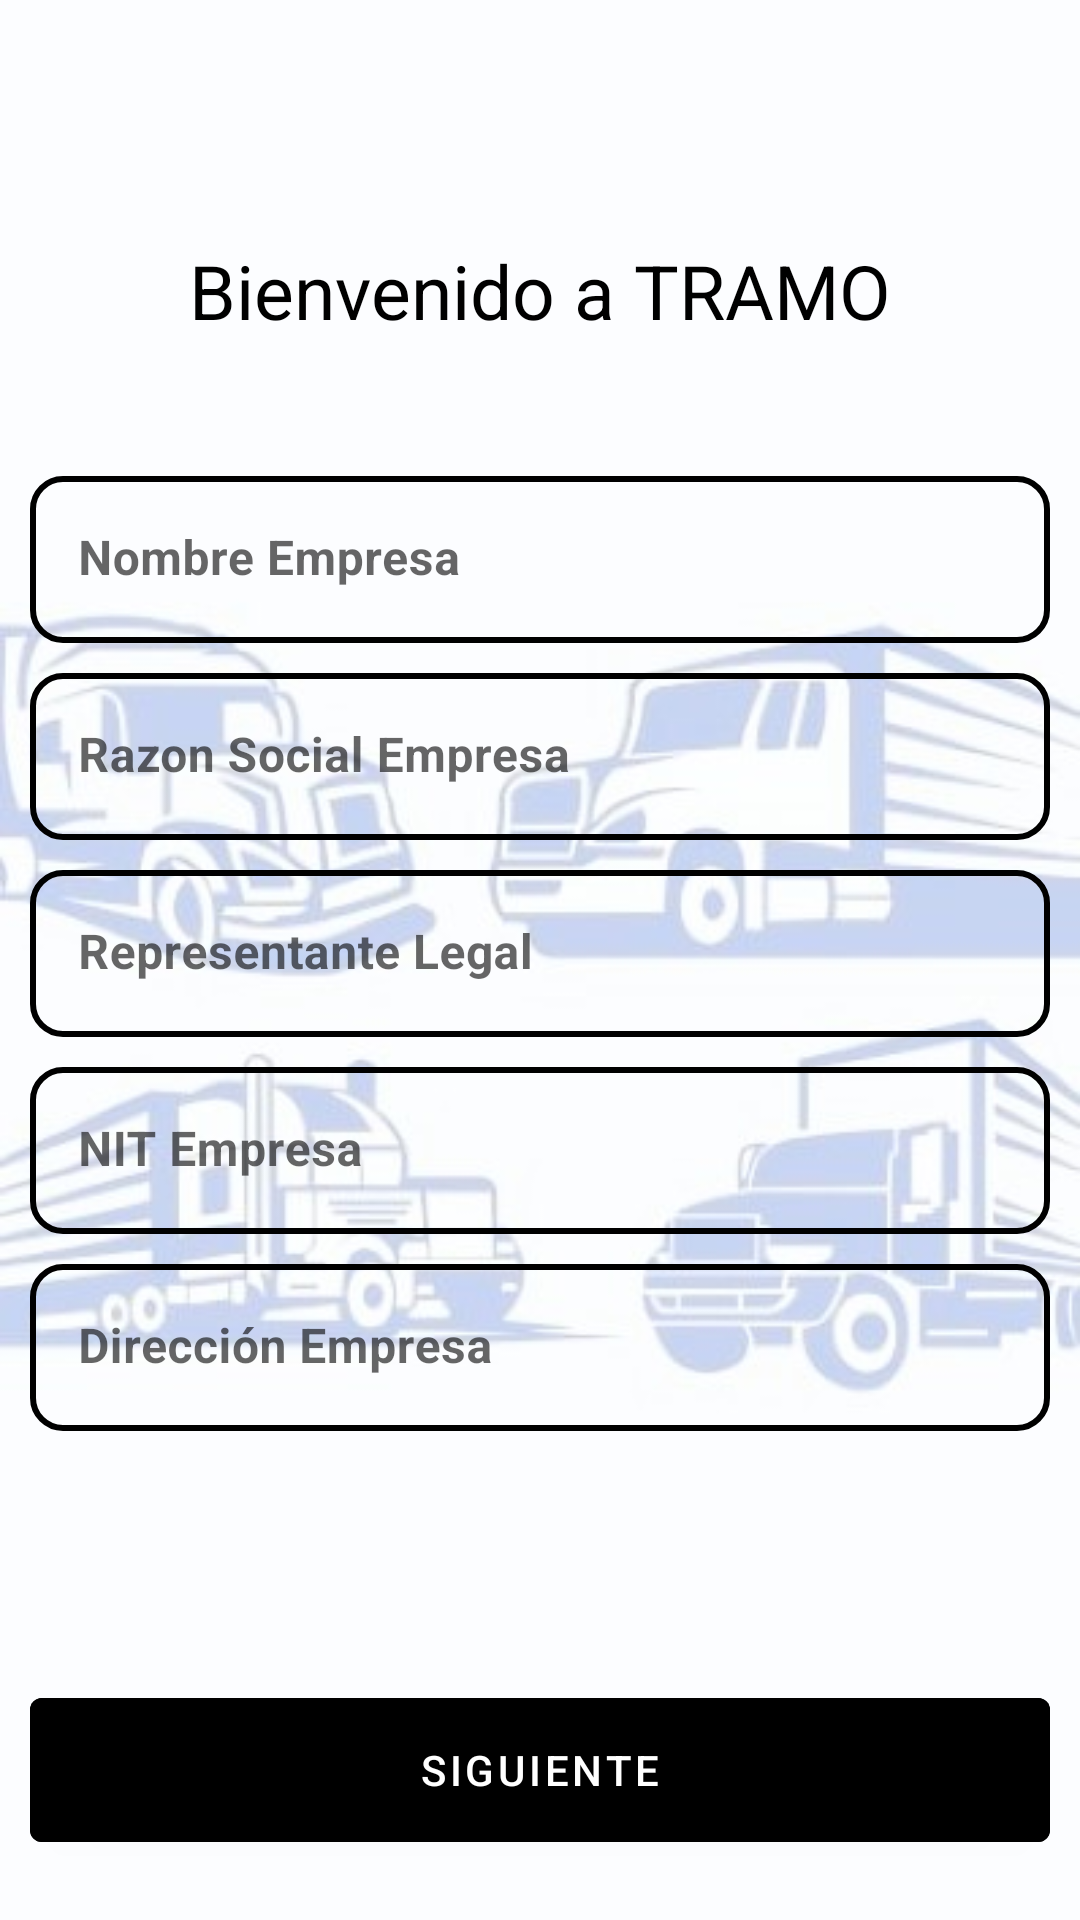

Android layout source for this screen:
<!-- AndroidManifest.xml: application theme Theme.TRAMO -->
<!-- res/layout/activity_register_client_company_one.xml -->
<?xml version="1.0" encoding="utf-8"?>
<androidx.coordinatorlayout.widget.CoordinatorLayout  xmlns:android="http://schemas.android.com/apk/res/android"
    xmlns:app="http://schemas.android.com/apk/res-auto"
    xmlns:tools="http://schemas.android.com/tools"
    android:layout_width="match_parent"
    android:layout_height="match_parent"
    tools:context=".register.clientRegister.ActivityRegisterClientOne"
    android:background="@drawable/twofondo">

    <androidx.appcompat.widget.Toolbar
        android:id="@+id/toolbarGoLogInClientCompany"
        android:layout_width="match_parent"
        android:layout_height="?attr/actionBarSize"
        app:title=""
        android:theme="@style/ToolbarTheme"/>


    <LinearLayout
        android:id="@+id/linearLayout"
        android:layout_width="match_parent"
        android:layout_height="match_parent"
        android:layout_marginTop="80dp"
        android:gravity="top"
        android:orientation="vertical">
        <TextView
            android:layout_width="wrap_content"
            android:layout_height="wrap_content"
            android:layout_marginStart="45dp"
            android:layout_marginEnd="45dp"
            android:layout_marginBottom="45dp"
            android:layout_gravity="center_horizontal"
            android:text="Bienvenido a TRAMO"
            android:textColor="#000000"
            android:textSize="25sp"
            tools:ignore="HardcodedText" />




        <com.google.android.material.textfield.TextInputLayout
            android:layout_width="match_parent"
            android:layout_height="wrap_content"
            android:layout_marginStart="10dp"
            android:layout_marginEnd="10dp"
            app:boxBackgroundColor="#00FF0000"
            app:boxStrokeColor="#00FF0000"
            app:boxStrokeWidth="0dp"
            app:endIconTint="#131313"
            app:hintTextColor="#101010"
            app:startIconTint="#323232">

            <com.google.android.material.textfield.TextInputEditText
                android:layout_width="match_parent"
                android:layout_height="wrap_content"
                android:background="@drawable/border_edit_text"
                android:hint="Nombre Empresa"
                android:textStyle="bold"/>

        </com.google.android.material.textfield.TextInputLayout>

        <com.google.android.material.textfield.TextInputLayout
            android:layout_width="match_parent"
            android:layout_height="wrap_content"
            android:layout_marginStart="10dp"
            android:layout_marginTop="10dp"
            android:layout_marginEnd="10dp"
            app:boxBackgroundColor="#00FF0000"
            app:boxStrokeColor="#00FF0000"
            app:boxStrokeWidth="0dp"
            app:endIconTint="#131313"
            app:hintTextColor="#101010"
            app:startIconTint="#323232">

            <com.google.android.material.textfield.TextInputEditText
                android:layout_width="match_parent"
                android:layout_height="wrap_content"
                android:background="@drawable/border_edit_text"
                android:hint="Razon Social Empresa"
                android:textStyle="bold"/>

        </com.google.android.material.textfield.TextInputLayout>

        <com.google.android.material.textfield.TextInputLayout
            android:layout_width="match_parent"
            android:layout_height="wrap_content"
            android:layout_marginStart="10dp"
            android:layout_marginTop="10dp"
            android:layout_marginEnd="10dp"
            app:boxBackgroundColor="#00FF0000"
            app:boxStrokeColor="#00FF0000"
            app:boxStrokeWidth="0dp"
            app:endIconTint="#131313"
            app:hintTextColor="#101010"
            app:startIconTint="#323232">

            <com.google.android.material.textfield.TextInputEditText
                android:layout_width="match_parent"
                android:layout_height="wrap_content"
                android:background="@drawable/border_edit_text"
                android:hint="Representante Legal"
                android:textStyle="bold"/>

        </com.google.android.material.textfield.TextInputLayout>

        <com.google.android.material.textfield.TextInputLayout
            android:layout_width="match_parent"
            android:layout_height="wrap_content"
            android:layout_marginStart="10dp"
            android:layout_marginTop="10dp"
            android:layout_marginEnd="10dp"
            app:boxBackgroundColor="#00FF0000"
            app:boxStrokeColor="#00FF0000"
            app:boxStrokeWidth="0dp"
            app:endIconTint="#131313"
            app:hintTextColor="#101010"
            app:startIconTint="#323232">

            <com.google.android.material.textfield.TextInputEditText
                android:layout_width="match_parent"
                android:layout_height="wrap_content"
                android:background="@drawable/border_edit_text"
                android:hint="NIT Empresa"
                android:textStyle="bold"/>

        </com.google.android.material.textfield.TextInputLayout>



        <com.google.android.material.textfield.TextInputLayout
            android:layout_width="match_parent"
            android:layout_height="wrap_content"
            android:layout_marginStart="10dp"
            android:layout_marginTop="10dp"
            android:layout_marginEnd="10dp"
            app:boxBackgroundColor="#00FF0000"
            app:boxStrokeColor="#00FF0000"
            app:boxStrokeWidth="0dp"
            app:endIconTint="#131313"
            app:hintTextColor="#101010"
            app:startIconTint="#323232">

            <com.google.android.material.textfield.TextInputEditText
                android:layout_width="match_parent"
                android:layout_height="wrap_content"
                android:background="@drawable/border_edit_text"
                android:hint="Dirección Empresa"
                android:textStyle="bold"/>

        </com.google.android.material.textfield.TextInputLayout>





    </LinearLayout>

    <com.google.android.material.button.MaterialButton
        android:id="@+id/registerPersonOne"
        android:layout_width="match_parent"
        android:layout_height="60dp"
        android:layout_marginStart="10dp"
        android:layout_marginEnd="10dp"
        android:backgroundTint="@color/black"
        android:text="@string/siguiente"
        android:textColor="@color/white"
        app:layout_anchor="@+id/linearLayout"
        app:layout_anchorGravity="bottom|center"
        android:layout_marginBottom="20dp"/>


</androidx.coordinatorlayout.widget.CoordinatorLayout>
<!-- resources referenced by this layout -->
<resources>
  <!-- drawable border_edit_text (drawable) -->
  <?xml version="1.0" encoding="utf-8"?>
  <shape xmlns:android="http://schemas.android.com/apk/res/android"
      android:shape="rectangle">
  
      <solid android:color="#00000000"/>
  
      <stroke
          android:width="2dp"
          android:color="#000000" />
  
      <corners
          android:radius="10dp" />
  
  
  </shape>
  <!-- drawable twofondo: jpg bitmap (drawable, 21828 bytes) -->
  <string name="siguiente">SIGUIENTE</string>
  <style name="ToolbarTheme" parent="ThemeOverlay.AppCompat.ActionBar">
          <item name="windowActionBar">false</item>
          <item name="colorControlNormal">@color/black</item>
          <item name="titleTextColor">@color/black</item>
      </style>
  <style name="Theme.TRAMO" parent="Theme.MaterialComponents.DayNight.NoActionBar">
          
          <item name="colorPrimary">@color/purple_500</item>
          <item name="colorPrimaryVariant">@color/purple_700</item>
          <item name="colorOnPrimary">@color/white</item>
          
          <item name="colorSecondary">@color/teal_200</item>
          <item name="colorSecondaryVariant">@color/teal_700</item>
          <item name="colorOnSecondary">@color/black</item>
  
          
          <item name="android:statusBarColor">@color/black</item>
  
      </style>
  <!-- not gathered from this repository: default colours our renderer supplied (Android Studio template values) -->
  <color name="purple_500">#FF6200EE</color>
  <color name="purple_700">#FF3700B3</color>
  <color name="teal_200">#FF03DAC5</color>
  <color name="teal_700">#FF018786</color>
  <color name="black">#FF000000</color>
  <color name="white">#FFFFFFFF</color>
</resources>
